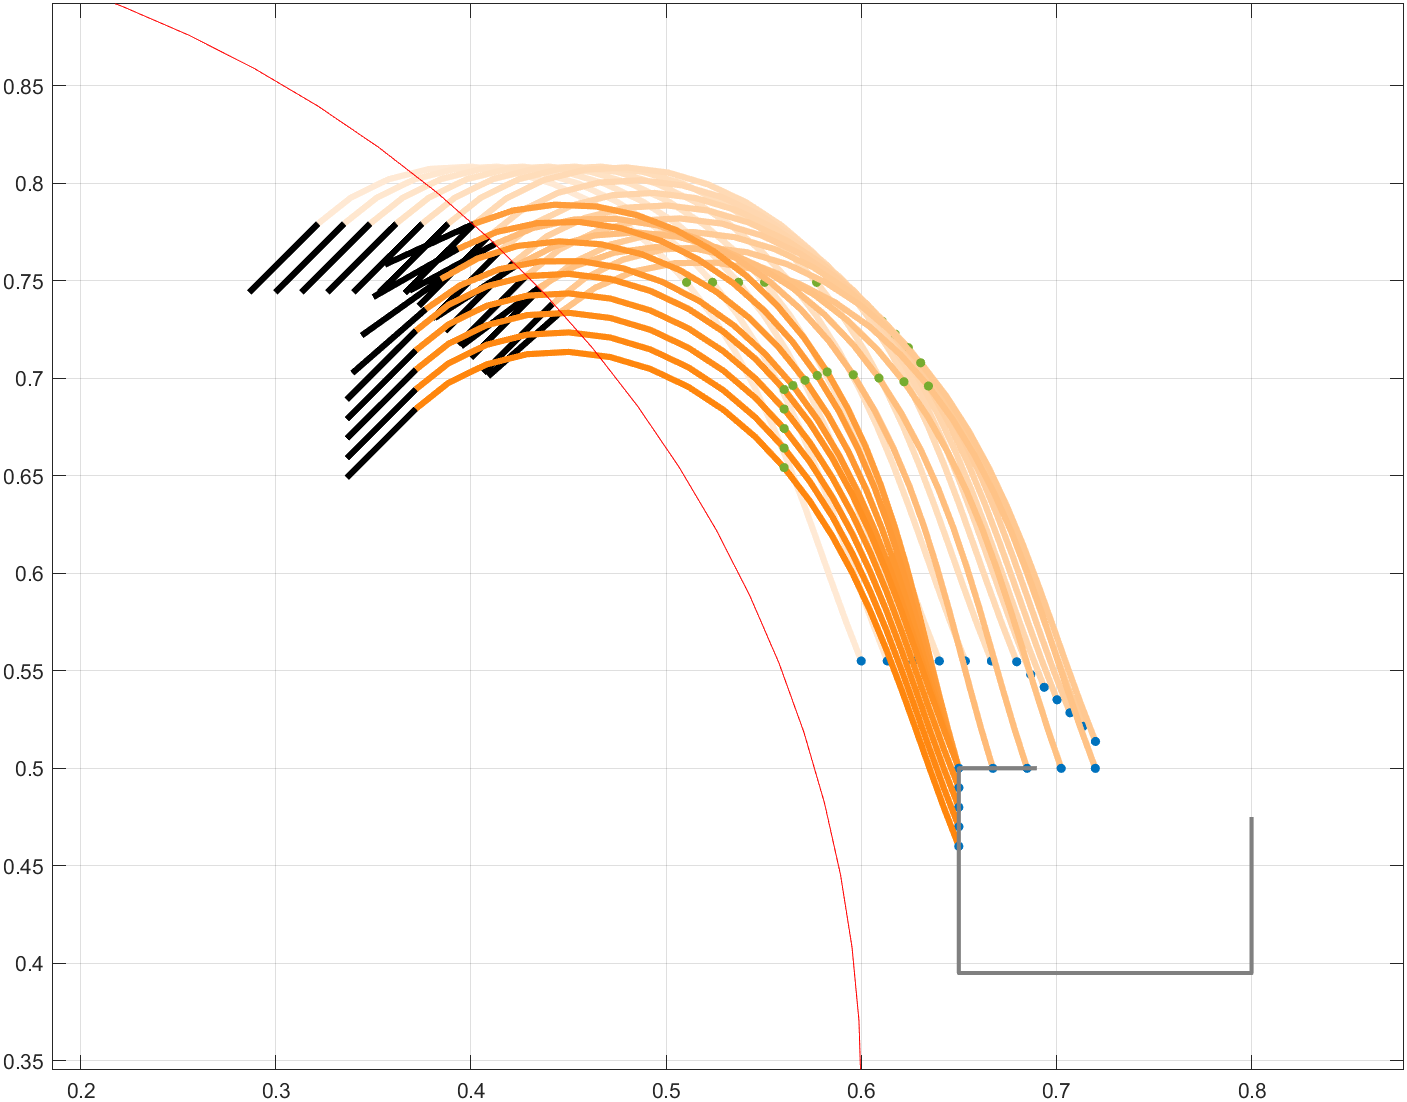

Data behind this chart, as committed beside it:
0.321758727138996, 0.77933103772042, -2.35619024417472, 4.64441542232327, -5.34629451705524, 0.6, 0.555, -1.5707963267949, 0.599999990658886, 0.554999990649998, -0.384922080379072
0.3351, 0.7793, -2.356, 4.644, -5.346, 0.6133, 0.555, -1.571, 0.6133, 0.555, -0.3849
0.3484, 0.7793, -2.356, 4.644, -5.346, 0.6267, 0.555, -1.571, 0.6267, 0.555, -0.3849
0.3618, 0.7793, -2.356, 4.644, -5.346, 0.64, 0.555, -1.571, 0.64, 0.555, -0.3849
0.3751, 0.7793, -2.356, 4.644, -5.346, 0.6533, 0.555, -1.571, 0.6533, 0.555, -0.3849
0.3884, 0.7793, -2.356, 4.644, -5.346, 0.6667, 0.555, -1.571, 0.6667, 0.555, -0.3849
0.4014, 0.7789, -2.356, 4.644, -5.346, 0.68, 0.555, -1.571, 0.6797, 0.5546, -0.3849
0.4086, 0.7724, -2.356, 4.644, -5.346, 0.6933, 0.555, -1.571, 0.6869, 0.548, -0.3849
0.4155, 0.7659, -2.356, 4.644, -5.346, 0.7067, 0.555, -1.571, 0.6937, 0.5415, -0.3849
0.4221, 0.7594, -2.356, 4.644, -5.346, 0.72, 0.555, -1.571, 0.7003, 0.5351, -0.3849
0.4221, 0.7594, -2.356, 4.644, -5.346, 0.72, 0.555, -1.571, 0.7003, 0.5351, -0.3849
0.4287, 0.7528, -2.356, 4.644, -5.346, 0.72, 0.5413, -1.178, 0.7069, 0.5285, -0.3849
0.4354, 0.7458, -2.356, 4.644, -5.346, 0.72, 0.5275, -0.7854, 0.7137, 0.5215, -0.3849
0.4418, 0.7381, -2.356, 4.644, -5.346, 0.72, 0.5138, -0.3927, 0.72, 0.5137, -0.3849
0.4462, 0.7341, -2.296, 4.554, -5.251, 0.72, 0.5, 0, 0.72, 0.5, -0.367
0.4462, 0.7341, -2.296, 4.554, -5.251, 0.72, 0.5, 0, 0.72, 0.5, -0.367
0.4348, 0.7464, -2.218, 4.435, -5.122, 0.7025, 0.5, -0, 0.7025, 0.5, -0.3446
0.4235, 0.758, -2.143, 4.315, -4.991, 0.685, 0.5, 0, 0.685, 0.5, -0.3236
0.4124, 0.7688, -2.071, 4.196, -4.858, 0.6675, 0.5, 0, 0.6675, 0.5, -0.3038
0.4013, 0.7791, -2.001, 4.077, -4.723, 0.65, 0.5, 0, 0.65, 0.5, -0.2851
0.4013, 0.7791, -2.001, 4.077, -4.723, 0.65, 0.5, 0, 0.65, 0.5, -0.2851
0.4013, 0.7791, -2.001, 4.077, -4.723, 0.65, 0.5, -0.02805, 0.65, 0.5, -0.2851
0.4013, 0.7791, -2.001, 4.077, -4.724, 0.65, 0.5, -0.0561, 0.65, 0.5, -0.2851
0.4013, 0.7791, -2.001, 4.077, -4.724, 0.65, 0.5, -0.08415, 0.65, 0.5, -0.2851
0.4013, 0.7791, -2.001, 4.077, -4.724, 0.65, 0.5, -0.1122, 0.65, 0.5, -0.2852
0.4013, 0.7791, -2.001, 4.078, -4.724, 0.65, 0.5, -0.1402, 0.65, 0.5, -0.2852
0.4013, 0.7791, -2.001, 4.078, -4.724, 0.65, 0.5, -0.1683, 0.65, 0.5, -0.2852
0.4013, 0.7791, -2.001, 4.078, -4.724, 0.65, 0.5, -0.1963, 0.65, 0.5, -0.2852
0.4013, 0.7791, -2.001, 4.078, -4.724, 0.65, 0.5, -0.2244, 0.65, 0.5, -0.2852
0.4013, 0.7791, -2.001, 4.078, -4.724, 0.65, 0.5, -0.2524, 0.65, 0.5, -0.2852
0.4013, 0.7791, -2.001, 4.078, -4.724, 0.65, 0.5, -0.2805, 0.65, 0.5, -0.2852
0.3934, 0.7663, -2.088, 4.224, -4.89, 0.65, 0.5, -0.3085, 0.65, 0.5, -0.3085
0.3847, 0.7509, -2.19, 4.39, -5.073, 0.65, 0.5, -0.3366, 0.65, 0.5, -0.3365
0.3769, 0.7355, -2.288, 4.542, -5.238, 0.65, 0.5, -0.3646, 0.65, 0.5, -0.3646
0.3718, 0.7243, -2.356, 4.644, -5.346, 0.65, 0.5, -0.3927, 0.65, 0.5, -0.3849
0.3718, 0.7244, -2.356, 4.643, -5.345, 0.65, 0.5, -0.3927, 0.65, 0.5, -0.3847
0.3718, 0.7143, -2.356, 4.644, -5.346, 0.65, 0.49, -0.3927, 0.65, 0.49, -0.3849
0.3718, 0.7044, -2.356, 4.644, -5.345, 0.65, 0.48, -0.3927, 0.65, 0.48, -0.3848
0.3718, 0.6943, -2.356, 4.644, -5.346, 0.65, 0.47, -0.3927, 0.65, 0.47, -0.3849
0.3718, 0.6843, -2.356, 4.644, -5.346, 0.65, 0.46, -0.3927, 0.65, 0.46, -0.3849
